Photos from the image-classification dataset "dataset" in the GitHub repository springboardmentor27300a/AI-Powered-Food-Freshness-Detection-and-Predictive-Shelf-Life-Monitoring-Platform. Its 3 classes are: fresh, less fresh, rotten.

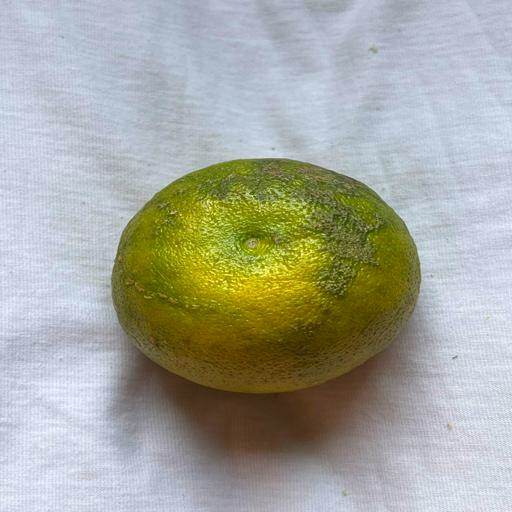
Label: less fresh

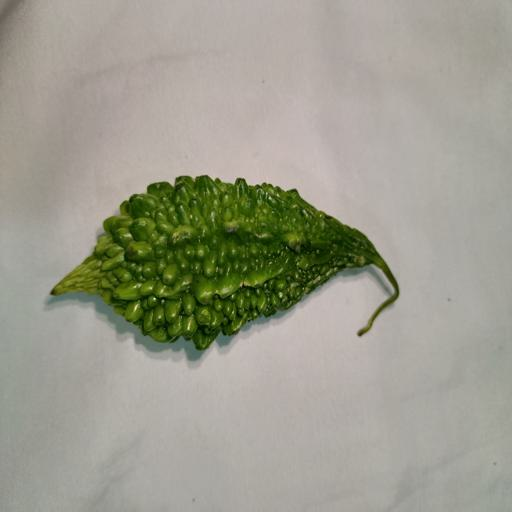
Label: fresh

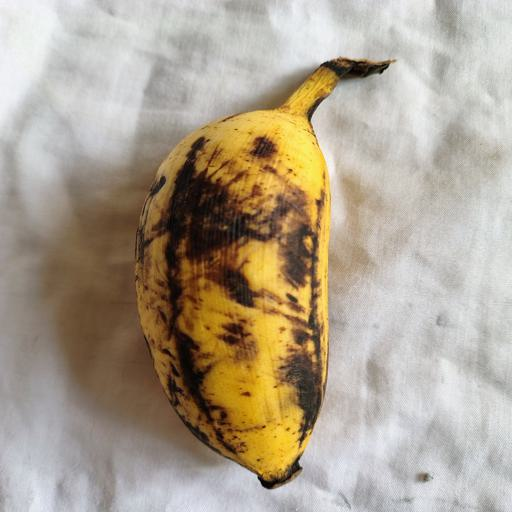
Label: less fresh

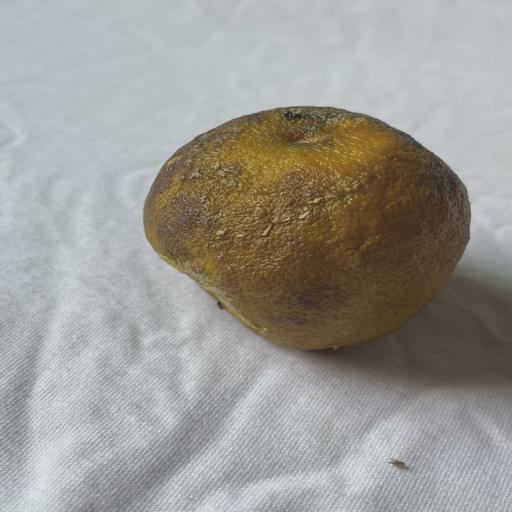
Label: rotten

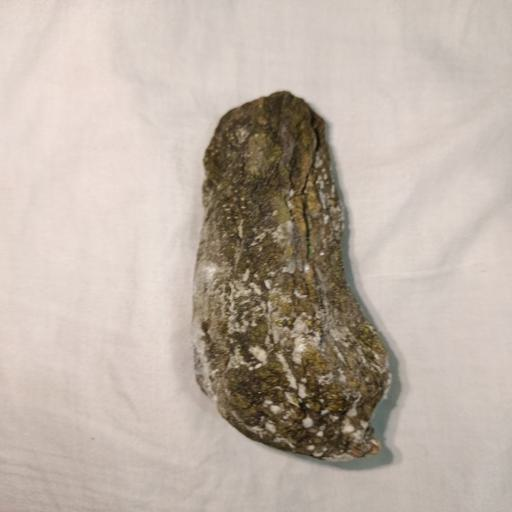
Label: rotten

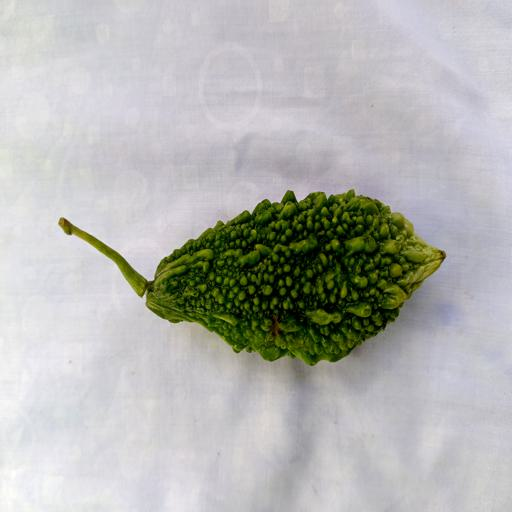
Label: fresh
